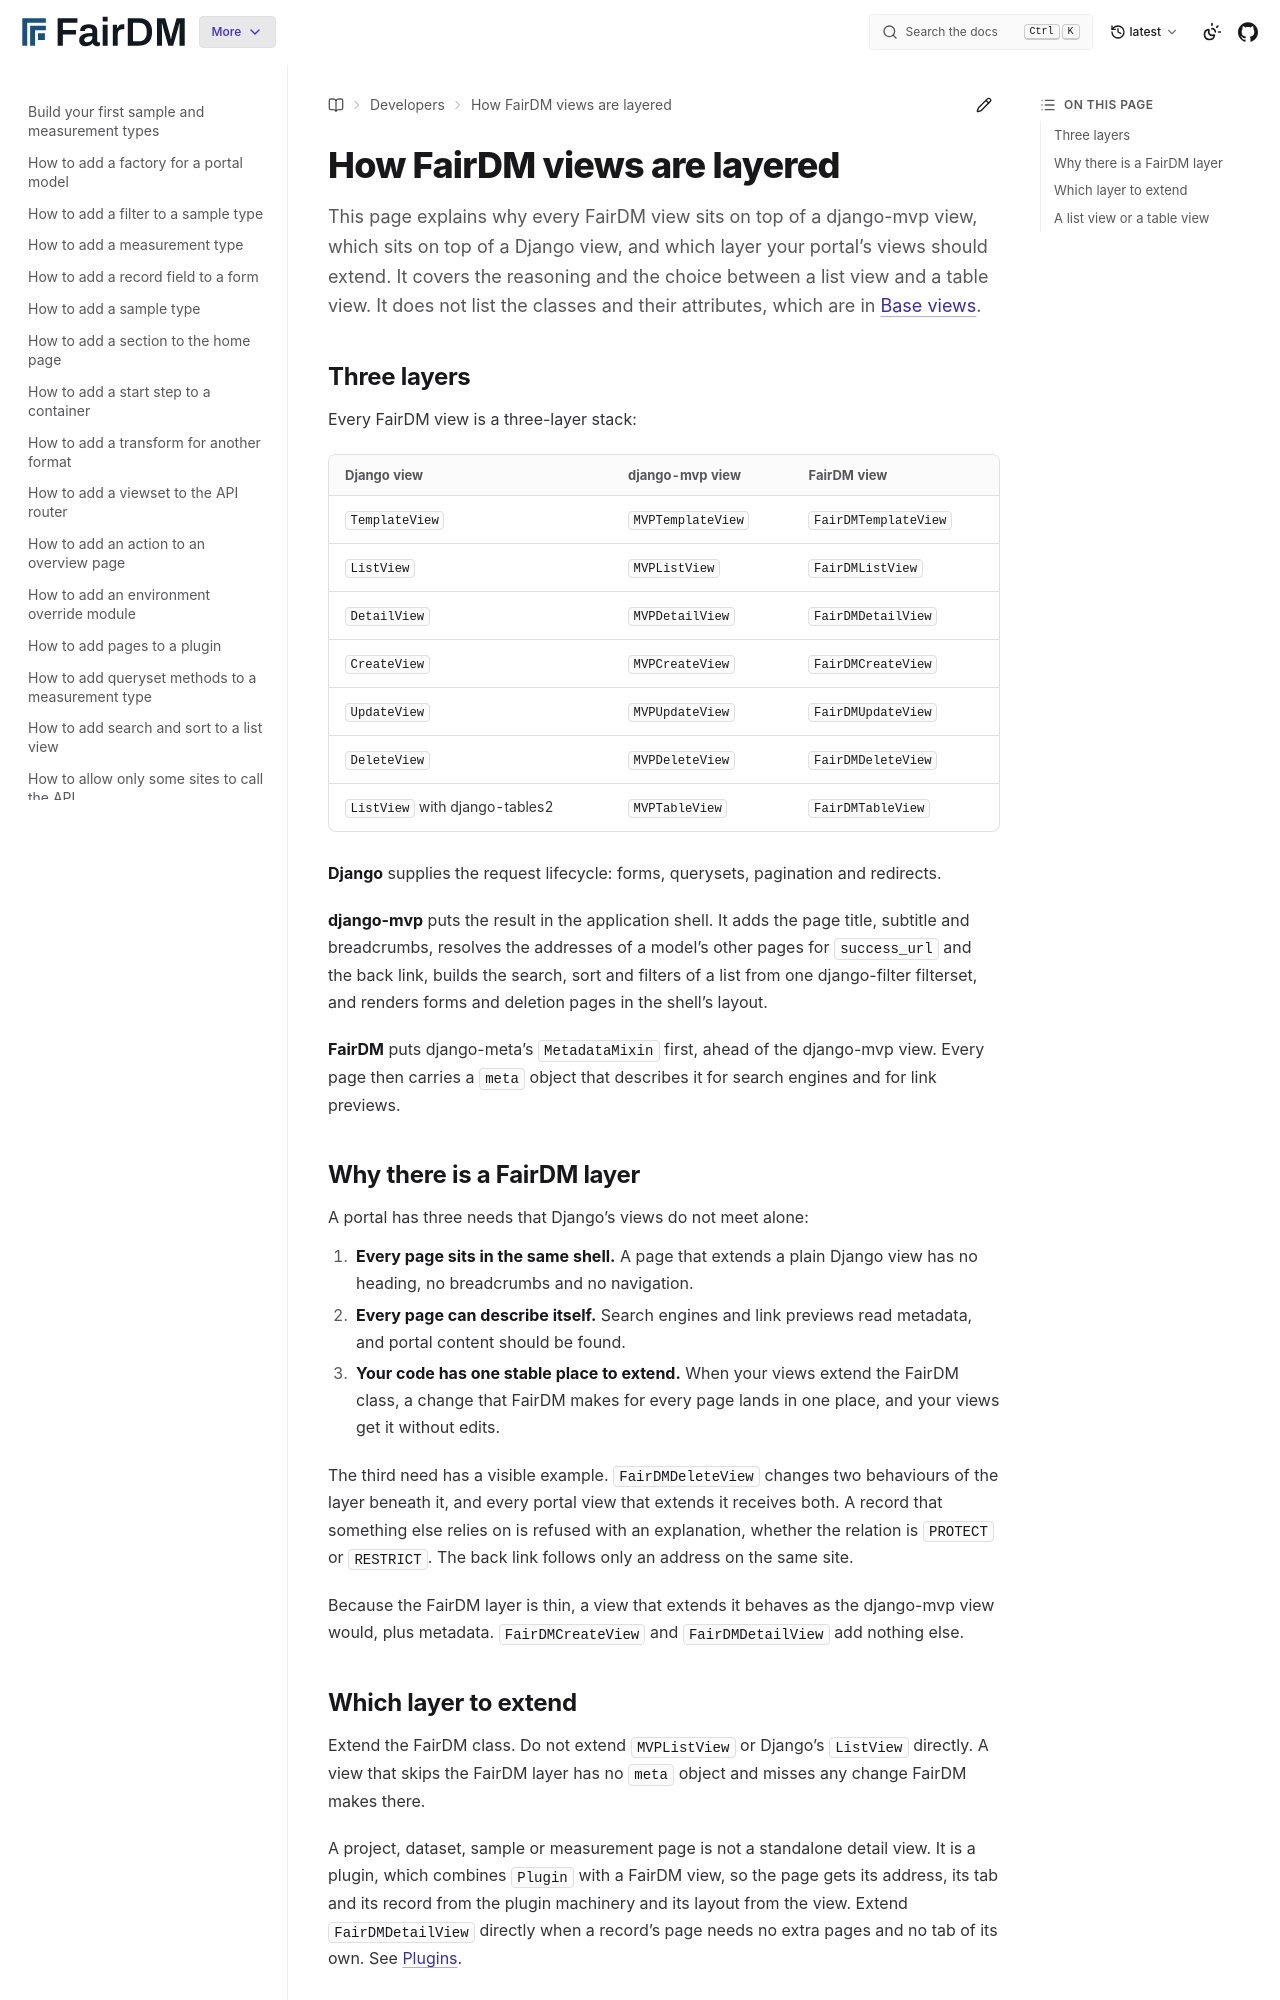

repository: FAIR-DM/fairdm · page: latest/developers/explanation/how-fairdm-views-are-layered.html · generator: sphinx

# How FairDM views are layered

This page explains why every FairDM view sits on top of a django-mvp view, which sits on top of a Django view, and which layer your portal's views should extend. It covers the reasoning and the choice between a list view and a table view. It does not list the classes and their attributes, which are in [Base views](../reference/base-views.md).

## Three layers

Every FairDM view is a three-layer stack:

| Django view | django-mvp view | FairDM view |
|---|---|---|
| `TemplateView` | `MVPTemplateView` | `FairDMTemplateView` |
| `ListView` | `MVPListView` | `FairDMListView` |
| `DetailView` | `MVPDetailView` | `FairDMDetailView` |
| `CreateView` | `MVPCreateView` | `FairDMCreateView` |
| `UpdateView` | `MVPUpdateView` | `FairDMUpdateView` |
| `DeleteView` | `MVPDeleteView` | `FairDMDeleteView` |
| `ListView` with django-tables2 | `MVPTableView` | `FairDMTableView` |

**Django** supplies the request lifecycle: forms, querysets, pagination and redirects.

**django-mvp** puts the result in the application shell. It adds the page title, subtitle and breadcrumbs, resolves the addresses of a model's other pages for `success_url` and the back link, builds the search, sort and filters of a list from one django-filter filterset, and renders forms and deletion pages in the shell's layout.

**FairDM** puts django-meta's `MetadataMixin` first, ahead of the django-mvp view. Every page then carries a `meta` object that describes it for search engines and for link previews.

## Why there is a FairDM layer

A portal has three needs that Django's views do not meet alone:

1. **Every page sits in the same shell.** A page that extends a plain Django view has no heading, no breadcrumbs and no navigation.
2. **Every page can describe itself.** Search engines and link previews read metadata, and portal content should be found.
3. **Your code has one stable place to extend.** When your views extend the FairDM class, a change that FairDM makes for every page lands in one place, and your views get it without edits.

The third need has a visible example. `FairDMDeleteView` changes two behaviours of the layer beneath it, and every portal view that extends it receives both. A record that something else relies on is refused with an explanation, whether the relation is `PROTECT` or `RESTRICT`. The back link follows only an address on the same site.

Because the FairDM layer is thin, a view that extends it behaves as the django-mvp view would, plus metadata. `FairDMCreateView` and `FairDMDetailView` add nothing else.
